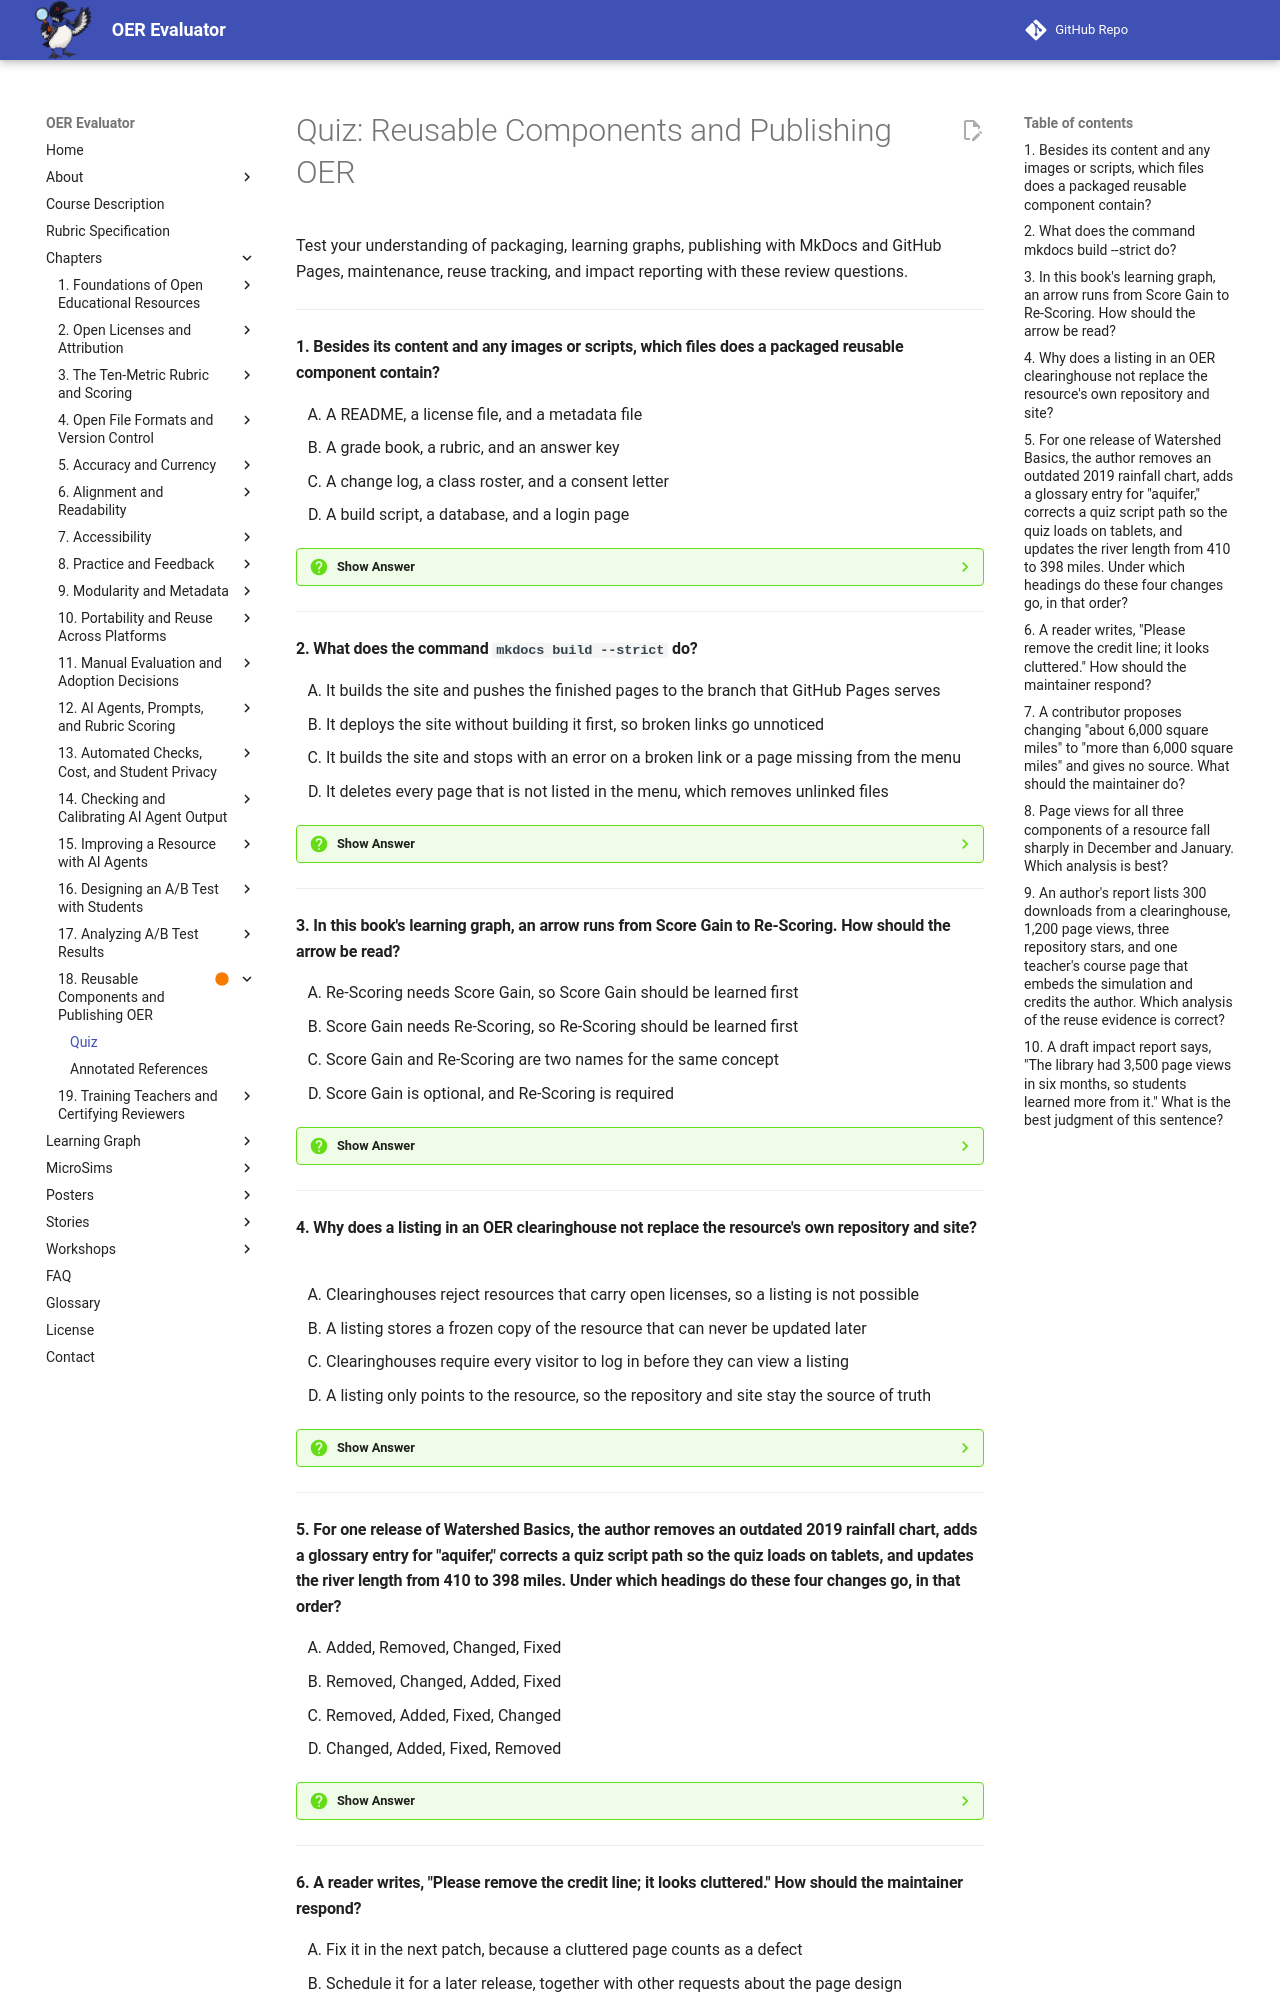

repository: dmccreary/oer-evaluator · page: chapters/18-components-publishing-oer/quiz/index.html · generator: mkdocs

# Quiz: Reusable Components and Publishing OER

Test your understanding of packaging, learning graphs, publishing with MkDocs and GitHub Pages, maintenance, reuse tracking, and impact reporting with these review questions.

---

#### 1. Besides its content and any images or scripts, which files does a packaged reusable component contain?

<div class="upper-alpha" markdown>
1. A README, a license file, and a metadata file
2. A grade book, a rubric, and an answer key
3. A change log, a class roster, and a consent letter
4. A build script, a database, and a login page
</div>

??? question "Show Answer"
    The correct answer is **A**. Component packaging gathers everything a component needs into one folder that can be copied, downloaded, or embedded as a unit. The README says what the component is, how to embed it, and how to credit it. The license file states the terms, and the metadata file holds the record from Chapter 9 in a form a program can read. All links inside the package should be complete addresses or point to files inside it.

    **Concept Tested:** Component Packaging

    **See:** [Component Packaging](index.md#component-packaging)

---

#### 2. What does the command `mkdocs build --strict` do?

<div class="upper-alpha" markdown>
1. It builds the site and pushes the finished pages to the branch that GitHub Pages serves
2. It deploys the site without building it first, so broken links go unnoticed
3. It builds the site and stops with an error on a broken link or a page missing from the menu
4. It deletes every page that is not listed in the menu, which removes unlinked files
</div>

??? question "Show Answer"
    The correct answer is **C**. MkDocs is a static site generator that reads Markdown files and a settings file called mkdocs.yml and writes a complete website. The strict option turns a broken internal link into an error, which matters because a published resource with a broken link would fail the accuracy and portability checks the rubric applies to everyone else's resources. Option A describes `mkdocs gh-deploy`. Run the strict build first and deploy only when it passes.

    **Concept Tested:** MkDocs

    **See:** [MkDocs](index.md#mkdocs)

---

#### 3. In this book's learning graph, an arrow runs from Score Gain to Re-Scoring. How should the arrow be read?

<div class="upper-alpha" markdown>
1. Re-Scoring needs Score Gain, so Score Gain should be learned first
2. Score Gain needs Re-Scoring, so Re-Scoring should be learned first
3. Score Gain and Re-Scoring are two names for the same concept
4. Score Gain is optional, and Re-Scoring is required
</div>

??? question "Show Answer"
    The correct answer is **B**. A concept dependency is a link saying one concept needs another first, and in this book's graph each arrow points from the concept to the concept it depends on, so the arrow reads "needs." Learn the concept at the arrow's tip first. A valid graph has no loops: if A needs B and B needs A, neither could be learned first. A chapter structure then puts every prerequisite in the same chapter or an earlier one.

    **Concept Tested:** Concept Dependency

    **See:** [Concept Dependency](index.md#concept-dependency)

---

#### 4. Why does a listing in an OER clearinghouse not replace the resource's own repository and site?

<div class="upper-alpha" markdown>
1. Clearinghouses reject resources that carry open licenses, so a listing is not possible
2. A listing stores a frozen copy of the resource that can never be updated later
3. Clearinghouses require every visitor to log in before they can view a listing
4. A listing only points to the resource, so the repository and site stay the source of truth
</div>

??? question "Show Answer"
    The correct answer is **D**. An OER clearinghouse, such as OER Commons or MERLOT, is a catalog that lists open resources from many sources and links to each so that teachers can search in one place. A listing makes a resource more discoverable and does not move it. The catalog searches the subject, grade level, and description you supply, so good metadata is what makes a listing useful. List the resource last, once everything else is ready.

    **Concept Tested:** OER Clearinghouse

    **See:** [OER Clearinghouse](index.md#oer-clearinghouse)

---

#### 5. For one release of Watershed Basics, the author removes an outdated 2019 rainfall chart, adds a glossary entry for "aquifer," corrects a quiz script path so the quiz loads on tablets, and updates the river length from 410 to 398 miles. Under which headings do these four changes go, in that order?

<div class="upper-alpha" markdown>
1. Added, Removed, Changed, Fixed
2. Removed, Changed, Added, Fixed
3. Removed, Added, Fixed, Changed
4. Changed, Added, Fixed, Removed
</div>

??? question "Show Answer"
    The correct answer is **C**. Release notes group changes under four headings. Added covers something new, such as the glossary entry. Changed covers something that existed and now reads differently, such as the updated river length. Fixed covers a corrected defect, such as the broken script path. Removed covers something taken out, such as the outdated chart. The change log entries are the raw material, and the release notes are the condensed version for readers who will not read every entry.

    **Concept Tested:** Release Notes

    **See:** [Release Notes](index.md#release-notes)

---
